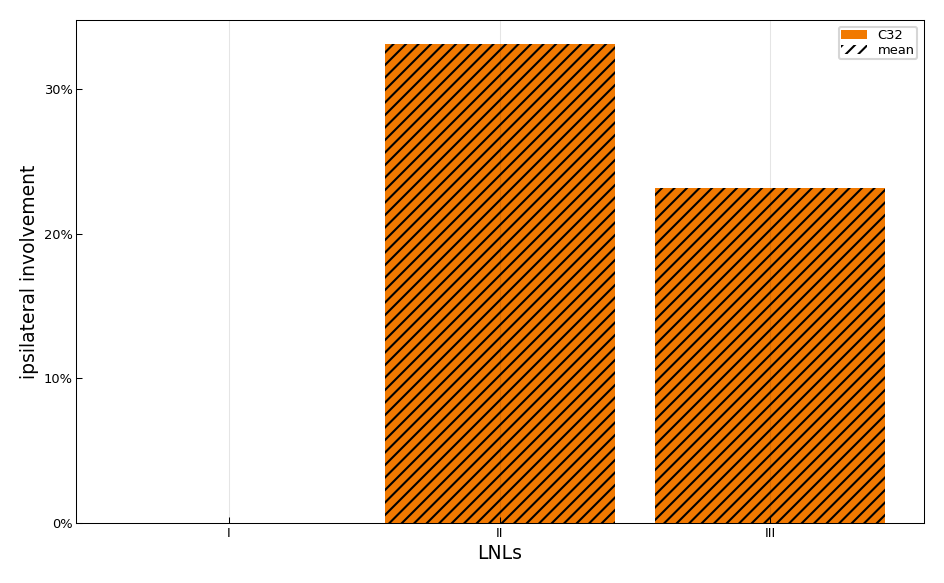

The data file committed next to this chart (first rows):
, C32, Larynx
I, 0.0, 0.0
II, 33.06, 33.06
III, 23.14, 23.14
